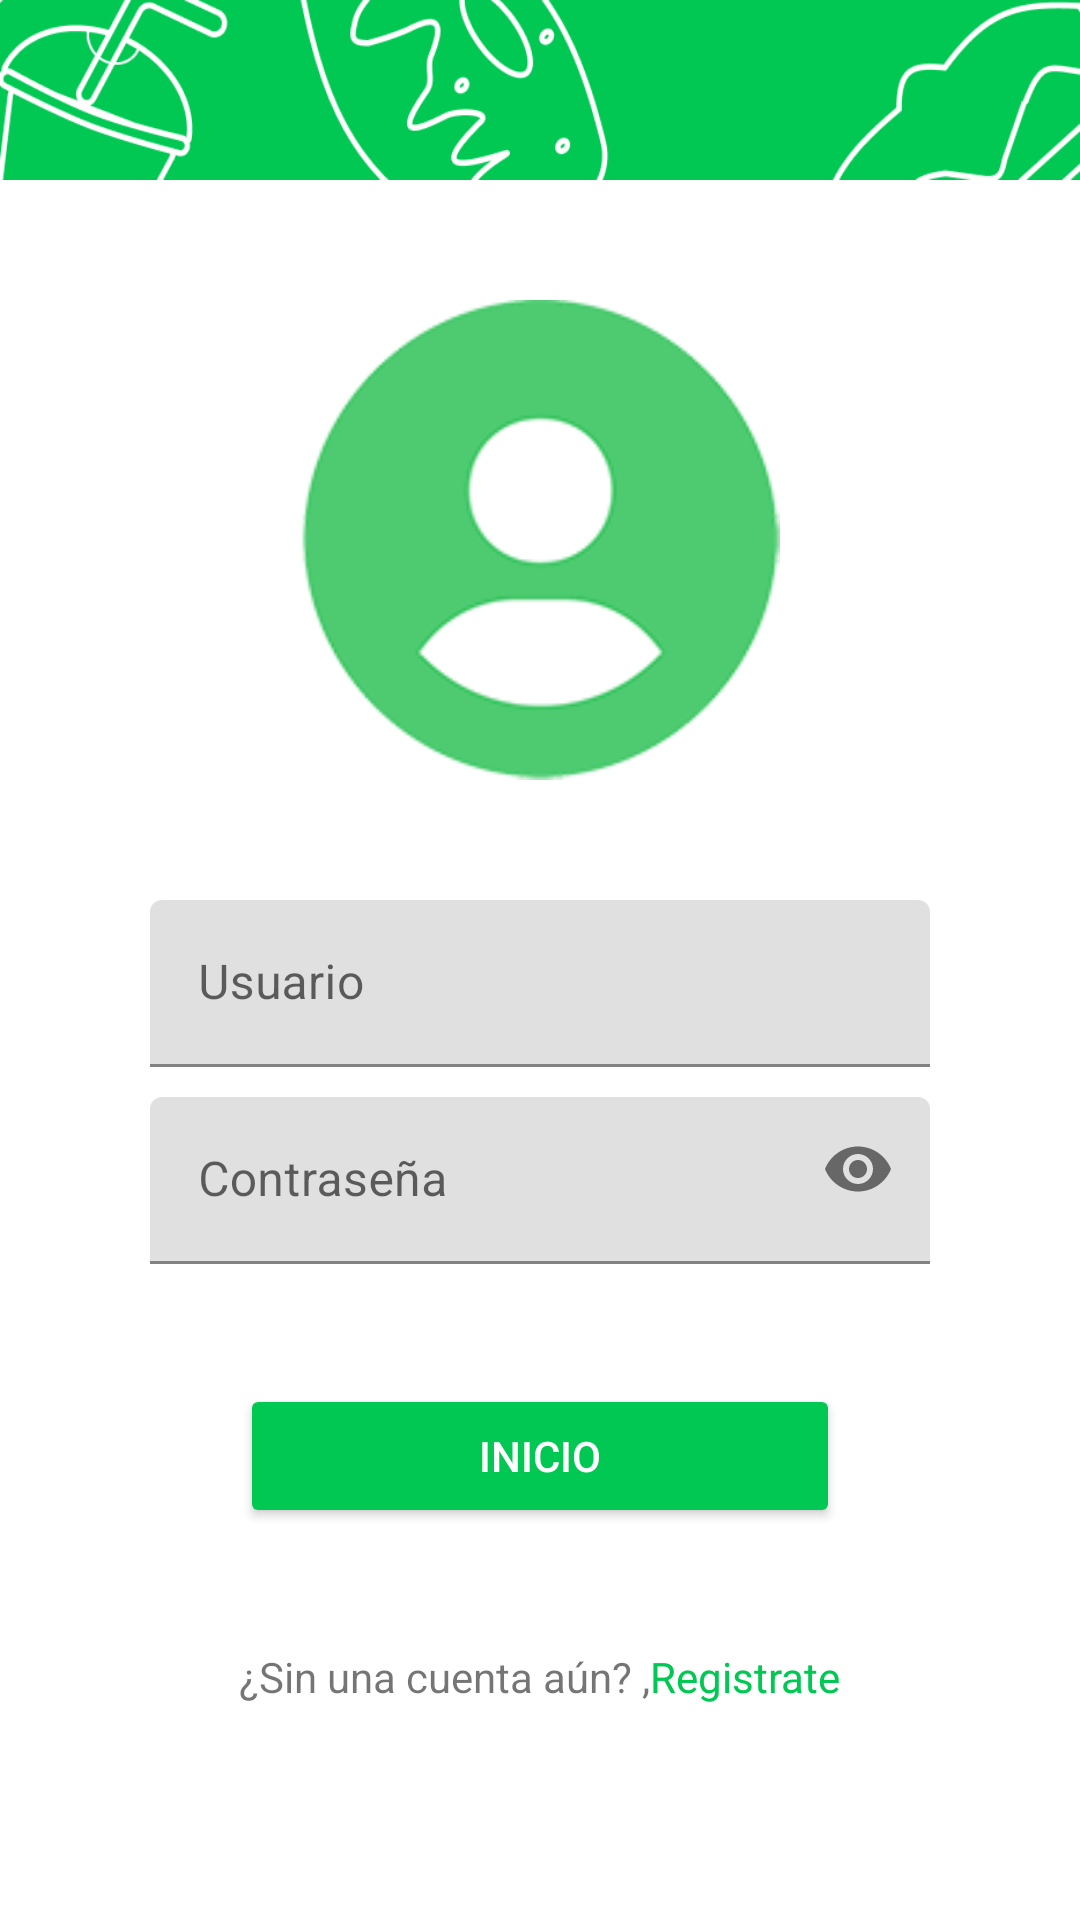

This screen was rendered from an Android layout file. Write that file and the resources it references.
<!-- AndroidManifest.xml: application theme Theme.FootApp -->
<!-- res/layout/activity_main.xml -->
<?xml version="1.0" encoding="utf-8"?>
<LinearLayout xmlns:android="http://schemas.android.com/apk/res/android"
    xmlns:app="http://schemas.android.com/apk/res-auto"
    xmlns:tools="http://schemas.android.com/tools"
    android:layout_width="match_parent"
    android:layout_height="match_parent"
    tools:context=".MainActivity"
    android:orientation="vertical">

    <RelativeLayout
        android:layout_width="match_parent"
        android:layout_height="wrap_content">

        <ImageView
            android:layout_width="match_parent"
            android:layout_height="60dp"
            app:srcCompat="@drawable/head"
            app:layout_constraintTop_toTopOf="parent"
            app:layout_constraintStart_toStartOf="parent"
            app:layout_constraintEnd_toEndOf="parent"
            android:scaleType="fitXY"/>
    </RelativeLayout>
    <LinearLayout
        android:layout_width="match_parent"
        android:layout_height="wrap_content"
        android:orientation="vertical"
        android:gravity="center"
        android:layout_marginTop="40dp">

        <ImageView
            android:id="@+id/imagen_tienda"
            android:layout_width="160dp"
            android:layout_height="160dp"
            android:contentDescription="@string/content_description_media"
            android:scaleType="centerCrop"
            app:srcCompat="@drawable/user"
            android:layout_marginBottom="40dp"/>

        <com.google.android.material.textfield.TextInputLayout
            android:layout_width="260dp"
            android:layout_height="wrap_content"
            android:hint="@string/msgUsuario">

            <com.google.android.material.textfield.TextInputEditText
                android:id="@+id/usuario"
                android:layout_width="260dp"
                android:layout_height="wrap_content" />
        </com.google.android.material.textfield.TextInputLayout>

        <com.google.android.material.textfield.TextInputLayout
            android:layout_marginTop="10dp"
            android:layout_width="260dp"
            android:layout_height="wrap_content"
            android:hint="@string/msgClave"
            app:endIconMode="password_toggle"
            >

            <com.google.android.material.textfield.TextInputEditText
                android:id="@+id/clave"
                android:layout_width="260dp"
                android:layout_height="wrap_content"
                android:inputType="textPassword"
                />
        </com.google.android.material.textfield.TextInputLayout>
        <Button
            android:layout_marginTop="40dp"
            android:textColor="@color/white"
            android:id="@+id/iniciar"
            android:layout_width="200dp"
            android:layout_height="wrap_content"
            android:text="@string/butIniciar"
            android:backgroundTint="@color/principal"
            android:layout_marginBottom="40dp"
            />



    </LinearLayout>
    <LinearLayout
        android:layout_width="match_parent"
        android:layout_height="wrap_content"
        android:orientation="horizontal"
        android:gravity="center">

        <TextView
            android:layout_width="wrap_content"
            android:layout_height="wrap_content"
            android:text="@string/texNoUsuario"/>

        <TextView
            android:id="@+id/registrar"
            android:layout_width="wrap_content"
            android:layout_height="wrap_content"
            android:clickable="true"
            android:textColor="@color/principal"
            android:text="@string/texCrearusuario"
            android:textColorLink="@color/principal"/>
    </LinearLayout>


</LinearLayout>
<!-- resources referenced by this layout -->
<resources>
  <color name="principal">#00C853</color>
  <color name="white">#FFFFFFFF</color>
  <!-- drawable head: png bitmap (drawable, 18456 bytes) -->
  <!-- drawable user: png bitmap (drawable, 12383 bytes) -->
  <string name="butIniciar">Inicio</string>
  <string name="content_description_media">user image</string>
  <string name="msgClave">Contraseña</string>
  <string name="msgUsuario">Usuario</string>
  <string name="texCrearusuario">Registrate</string>
  <string name="texNoUsuario">¿Sin una cuenta aún? ,</string>
  <style name="Theme.FootApp" parent="Theme.MaterialComponents.DayNight.DarkActionBar">
          
          <item name="colorPrimary">@color/principal</item>
          <item name="colorPrimaryVariant">@color/principal</item>
          <item name="colorOnPrimary">@color/white</item>
          
          <item name="colorSecondary">@color/teal_200</item>
          <item name="colorSecondaryVariant">@color/teal_700</item>
          <item name="colorOnSecondary">@color/black</item>
          
          <item name="android:statusBarColor">?attr/colorPrimaryVariant</item>
          
      </style>
  <color name="teal_200">#FF03DAC5</color>
  <color name="teal_700">#FF018786</color>
  <color name="black">#FF000000</color>
</resources>
